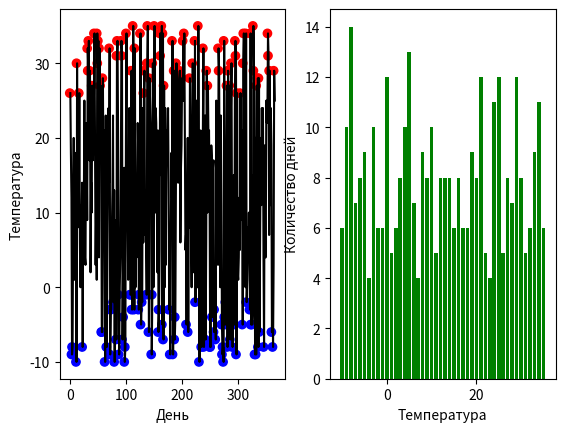

This figure's Python source:
# Задача:
# Создайте массив из 365 случайных чисел, представляющих дневную температуру (например, от −10 до 35).
# Найдите:
# Среднюю температуру за год.
# Количество дней с температурой выше 25.
# Самую длинную последовательность дней, когда температура была ниже 0.
# Визуализируйте:
# Линейный график температуры по дням.
# Гистограмму распределения температуры.
# Подсветку "холодных" и "жарких" дней на линейном графике.
import numpy as np
import matplotlib.pyplot as plt

temp = np.random.randint(-10, 36, 365)
mean_temp = temp.mean()
days_high_temp = len(temp[temp > 25])
max_row = 0
cnt = 0
for tmp in temp:
    if tmp < 0:
        cnt += 1
    else:
        max_row = max(max_row, cnt)
        cnt = 0
print(mean_temp, days_high_temp, max_row, sep='\n')

days = np.arange(1, 366)
plt.subplot2grid((1, 2), (0, 0))
plt.plot(days, temp, color='black')
plt.xlabel('День')
plt.ylabel('Температура')
Xpoints = np.array([])
Ypoints = np.array([])
colors = np.array([])
for i in range(365):
    is_hot_or_cold = False
    if temp[i] > 25:
        color = 'red'
        is_hot_or_cold = True
    elif temp[i] < 0:
        color = 'blue'
        is_hot_or_cold = True
    if is_hot_or_cold:
        Xpoints = np.append(Xpoints, i)
        Ypoints = np.append(Ypoints, temp[i])
        colors = np.append(colors, color)
plt.scatter(Xpoints, Ypoints, color=colors)
unique_temp, cnt_days = np.unique(temp, return_counts=True)
plt.subplot2grid((1, 2), (0, 1))
plt.bar(unique_temp, cnt_days, color='green')
plt.xlabel('Температура')
plt.ylabel('Количество дней')
plt.show()
